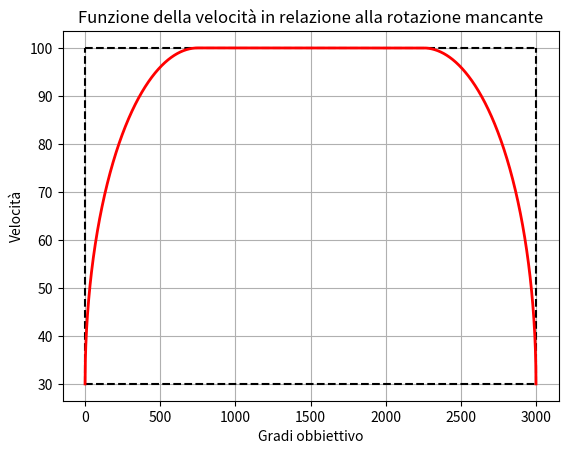

Here is the Python script that generated this plot:
import matplotlib.pyplot as plt
from math import sqrt as radice
velocitàMax = 100
distanza = 3000
kCurva = distanza/4
percorsa = []
velocità = []
i = 0

fig, ax = plt.subplots()
ax.set(xlabel='Gradi obbiettivo', ylabel='Velocità',
       title='Funzione della velocità in relazione alla rotazione mancante')
ax.grid()
ax.plot([0,0],[30,100],color="black",linestyle="dashed")
ax.plot([distanza,distanza],[30,velocitàMax],color="black",linestyle="dashed")
ax.plot([0,distanza],[30,30],color="black",linestyle="dashed")
ax.plot([0,distanza],[100,100],color="black",linestyle="dashed")

while i < kCurva:
    #velocità.append(radice(abs(((i-(distanza/kCurva/2))**2)/((distanza/kCurva/2)**2)-1)*(velocitàMax-30)**2)+30) 
    velocità.append(radice(((((i-kCurva)**2)/kCurva**2)-1)*(-(velocitàMax-30)**2))+30)
    percorsa.append(i)
    i += 1
while kCurva <= i <= distanza-kCurva:
    velocità.append(velocitàMax)
    percorsa.append(i)
    i += 1
while distanza-kCurva<= i <= distanza:
    velocità.append(radice(((((i-distanza+kCurva)**2)/kCurva**2)-1)*(-(velocitàMax-30)**2))+30)
    percorsa.append(i)
    i += 1

ax.plot(percorsa,velocità,color="red",linewidth=2)
plt.show()